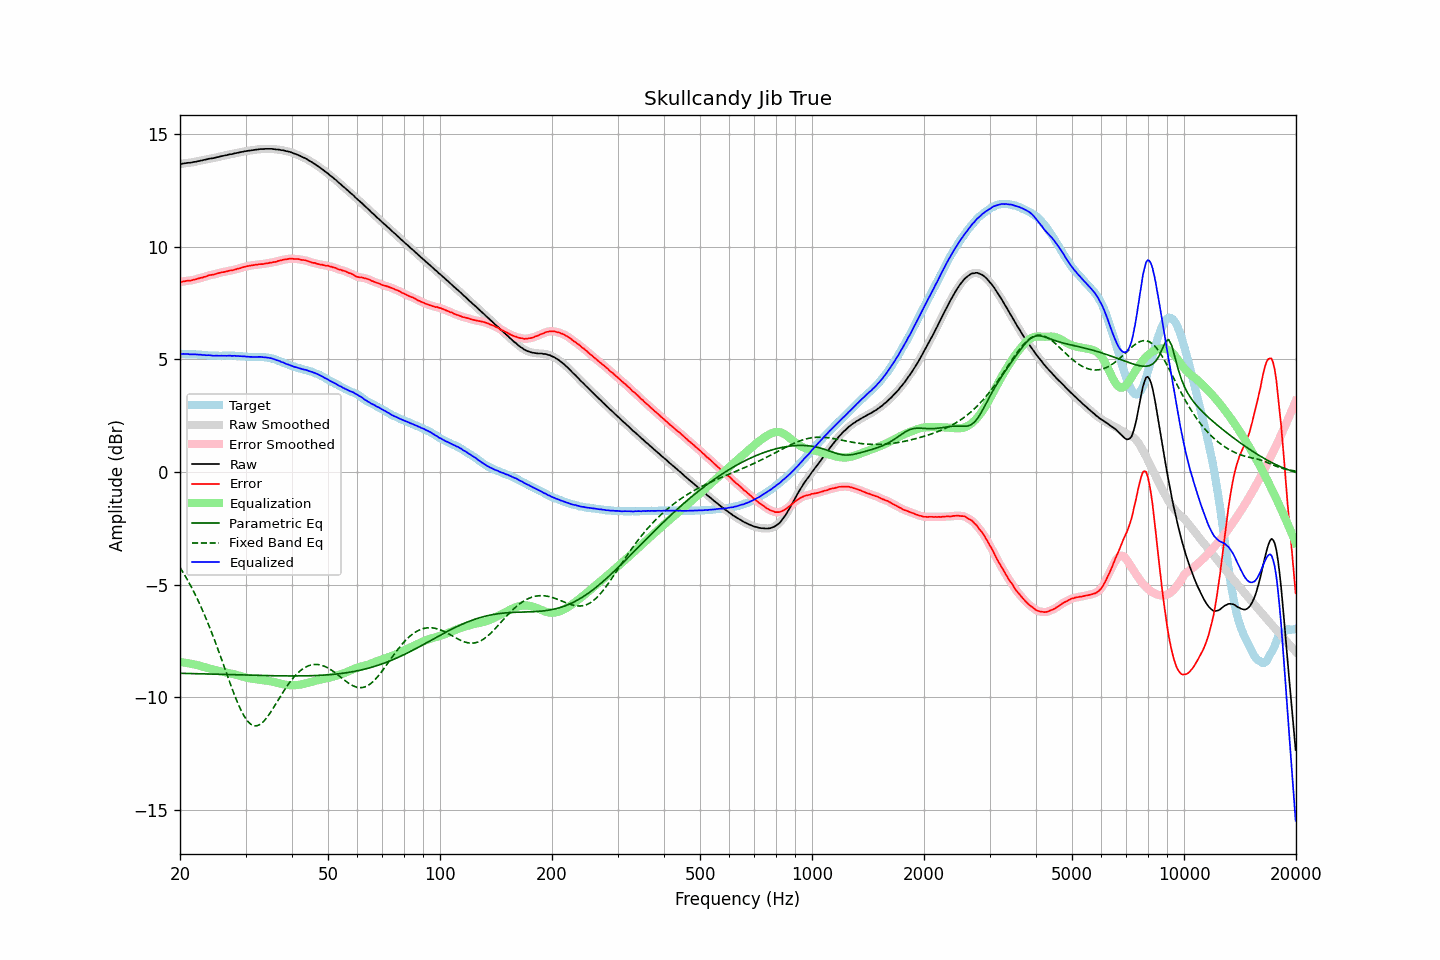

The data file committed next to this chart (first rows):
frequency, raw, error, smoothed, error_smoothed, equalization, parametric_eq, fixed_band_eq, equalized_raw, equalized_smoothed, target
20.00, 13.66, 8.42, 13.65, 8.42, -8.43, -8.93, -4.23, 5.23, 5.23, 5.24
20.20, 13.67, 8.43, 13.67, 8.43, -8.44, -8.93, -4.35, 5.23, 5.23, 5.24
20.40, 13.69, 8.45, 13.68, 8.45, -8.45, -8.93, -4.46, 5.24, 5.24, 5.24
20.61, 13.70, 8.46, 13.70, 8.47, -8.46, -8.93, -4.58, 5.24, 5.24, 5.23
20.81, 13.71, 8.48, 13.71, 8.48, -8.47, -8.93, -4.70, 5.24, 5.24, 5.22
21.02, 13.72, 8.49, 13.71, 8.49, -8.48, -8.94, -4.83, 5.23, 5.23, 5.22
21.23, 13.72, 8.49, 13.72, 8.49, -8.50, -8.94, -4.96, 5.22, 5.22, 5.22
21.44, 13.73, 8.49, 13.73, 8.50, -8.51, -8.94, -5.09, 5.22, 5.22, 5.23
21.66, 13.75, 8.52, 13.74, 8.52, -8.52, -8.94, -5.23, 5.22, 5.22, 5.22
21.87, 13.76, 8.53, 13.76, 8.53, -8.54, -8.94, -5.37, 5.22, 5.22, 5.22
22.09, 13.77, 8.55, 13.77, 8.56, -8.55, -8.95, -5.51, 5.21, 5.22, 5.21
22.31, 13.79, 8.57, 13.78, 8.57, -8.57, -8.95, -5.66, 5.22, 5.21, 5.21
22.54, 13.80, 8.59, 13.80, 8.59, -8.59, -8.95, -5.82, 5.20, 5.21, 5.20
22.76, 13.82, 8.62, 13.81, 8.61, -8.61, -8.95, -5.97, 5.20, 5.20, 5.20
22.99, 13.83, 8.63, 13.83, 8.63, -8.63, -8.95, -6.13, 5.19, 5.19, 5.20
23.22, 13.85, 8.66, 13.84, 8.65, -8.66, -8.95, -6.30, 5.19, 5.19, 5.19
23.45, 13.86, 8.67, 13.86, 8.67, -8.68, -8.96, -6.46, 5.18, 5.18, 5.19
23.69, 13.88, 8.70, 13.88, 8.70, -8.69, -8.96, -6.64, 5.18, 5.18, 5.18
23.92, 13.90, 8.73, 13.89, 8.72, -8.71, -8.96, -6.81, 5.18, 5.18, 5.17
24.16, 13.91, 8.74, 13.91, 8.74, -8.73, -8.96, -6.99, 5.17, 5.17, 5.17
24.40, 13.92, 8.75, 13.92, 8.75, -8.75, -8.96, -7.18, 5.16, 5.16, 5.17
24.65, 13.93, 8.76, 13.93, 8.76, -8.77, -8.97, -7.36, 5.16, 5.16, 5.17
24.89, 13.95, 8.78, 13.95, 8.78, -8.79, -8.97, -7.55, 5.16, 5.16, 5.16
25.14, 13.97, 8.80, 13.96, 8.80, -8.80, -8.97, -7.75, 5.16, 5.16, 5.16
25.39, 13.98, 8.82, 13.98, 8.82, -8.82, -8.97, -7.94, 5.16, 5.16, 5.15
25.65, 14.00, 8.84, 14.00, 8.84, -8.84, -8.97, -8.14, 5.16, 5.16, 5.15
25.91, 14.02, 8.86, 14.01, 8.86, -8.85, -8.98, -8.34, 5.16, 5.16, 5.15
26.16, 14.03, 8.87, 14.03, 8.87, -8.87, -8.98, -8.54, 5.16, 5.16, 5.16
26.43, 14.05, 8.89, 14.04, 8.88, -8.89, -8.98, -8.74, 5.16, 5.16, 5.16
26.69, 14.06, 8.90, 14.06, 8.90, -8.90, -8.98, -8.94, 5.15, 5.16, 5.16
26.96, 14.08, 8.92, 14.08, 8.92, -8.92, -8.98, -9.14, 5.16, 5.16, 5.16
27.23, 14.10, 8.94, 14.09, 8.93, -8.93, -8.99, -9.34, 5.17, 5.16, 5.16
27.50, 14.10, 8.94, 14.10, 8.95, -8.95, -8.99, -9.53, 5.15, 5.16, 5.16
27.77, 14.12, 8.95, 14.12, 8.96, -8.96, -8.99, -9.72, 5.15, 5.15, 5.16
28.05, 14.14, 8.98, 14.13, 8.98, -8.98, -8.99, -9.91, 5.16, 5.15, 5.15
28.33, 14.15, 8.99, 14.15, 9.00, -9.00, -8.99, -10.09, 5.15, 5.15, 5.15
28.62, 14.17, 9.03, 14.16, 9.02, -9.02, -9.00, -10.26, 5.15, 5.15, 5.14
28.90, 14.18, 9.03, 14.18, 9.04, -9.04, -9.00, -10.42, 5.14, 5.14, 5.15
29.19, 14.20, 9.06, 14.19, 9.06, -9.06, -9.00, -10.58, 5.14, 5.14, 5.14
29.48, 14.21, 9.08, 14.21, 9.08, -9.08, -9.00, -10.71, 5.13, 5.13, 5.13
29.78, 14.23, 9.10, 14.22, 9.10, -9.10, -9.01, -10.84, 5.13, 5.13, 5.12
30.08, 14.24, 9.11, 14.24, 9.12, -9.11, -9.01, -10.95, 5.12, 5.12, 5.12
30.38, 14.25, 9.13, 14.25, 9.13, -9.13, -9.01, -11.05, 5.12, 5.12, 5.11
30.68, 14.26, 9.15, 14.26, 9.15, -9.15, -9.01, -11.12, 5.11, 5.11, 5.11
30.99, 14.27, 9.16, 14.27, 9.16, -9.16, -9.01, -11.19, 5.11, 5.11, 5.11
31.30, 14.28, 9.17, 14.28, 9.17, -9.17, -9.02, -11.22, 5.10, 5.10, 5.11
31.61, 14.29, 9.18, 14.29, 9.18, -9.18, -9.02, -11.25, 5.10, 5.10, 5.10
31.93, 14.30, 9.19, 14.30, 9.19, -9.19, -9.02, -11.26, 5.10, 5.10, 5.10
32.24, 14.31, 9.20, 14.31, 9.20, -9.20, -9.02, -11.25, 5.11, 5.11, 5.11
32.57, 14.32, 9.22, 14.32, 9.21, -9.21, -9.02, -11.22, 5.11, 5.11, 5.10
32.89, 14.33, 9.22, 14.32, 9.22, -9.22, -9.02, -11.19, 5.11, 5.10, 5.11
33.22, 14.33, 9.22, 14.33, 9.22, -9.23, -9.03, -11.13, 5.10, 5.10, 5.10
33.55, 14.33, 9.23, 14.33, 9.23, -9.24, -9.03, -11.06, 5.09, 5.09, 5.10
33.89, 14.34, 9.25, 14.33, 9.24, -9.25, -9.03, -10.98, 5.09, 5.09, 5.09
34.23, 14.34, 9.26, 14.34, 9.26, -9.26, -9.03, -10.90, 5.08, 5.08, 5.08
34.57, 14.34, 9.26, 14.34, 9.27, -9.27, -9.03, -10.80, 5.07, 5.07, 5.07
34.92, 14.34, 9.29, 14.34, 9.28, -9.28, -9.03, -10.70, 5.06, 5.06, 5.05
35.27, 14.34, 9.29, 14.33, 9.29, -9.29, -9.04, -10.59, 5.04, 5.04, 5.05
35.62, 14.33, 9.31, 14.33, 9.31, -9.31, -9.04, -10.47, 5.02, 5.02, 5.01
35.97, 14.32, 9.32, 14.32, 9.32, -9.32, -9.04, -10.36, 4.99, 4.99, 5.00
... 635 more rows
